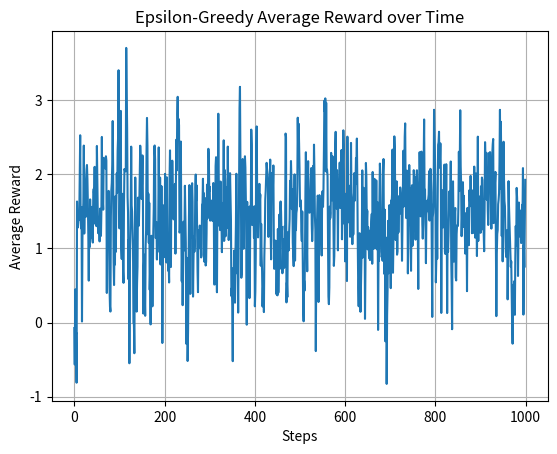

The matplotlib source for this figure:
import numpy as np
import matplotlib.pyplot as plt

np.random.seed(42)  #reproducibility

n_arms =10
steps = 1000
epsilon = 0.1  # exploration rate

true_values = np.random.normal(0,1,n_arms)
Q = np.zeros(n_arms)  # estimated values
action_counts = np.zeros(n_arms)
avg_rewards = []

for t in range(1, steps+1):
    if np.random.rand() < epsilon:
        action = np.random.randint(n_arms)
    else:
        action = np.argmax(Q)

    reward = np.random.normal(true_values[action],1)  # reward from the chosen action
    action_counts[action] +=1


    #Incremental Q update
    Q[action] += (1 /action_counts[action])*(reward - Q[action])
    avg_rewards.append(np.mean(avg_rewards[-1:] + [reward]) if avg_rewards else reward)

# Convert counts to percentage
action_percentages = 100*action_counts/steps

print("True Mean Rewards of Each Arm: \n",np.round(true_values,3))
print("\nEstimate Q-values:\n",np.round(Q,3))
print("\nAction Selection Percentage: \n",np.round(action_percentages,1))

#Plotting
plt.plot(avg_rewards)
plt.xlabel("Steps")
plt.ylabel("Average Reward")
plt.title("Epsilon-Greedy Average Reward over Time")
plt.grid()
plt.show()
